Labelled photos from "wave_otsu_thresh", an image-classification folder in Ayamachii/Parkinson-s-Detection-using-Wave-and-Spiral-Drawings. The possible labels are: healthy, parkinson.

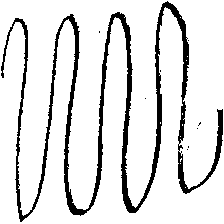
Label: healthy

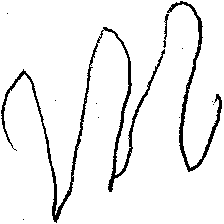
Label: parkinson

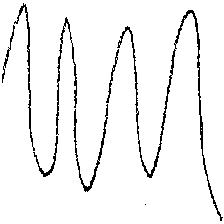
Label: healthy

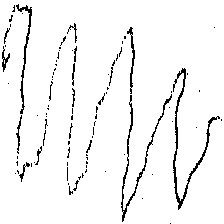
Label: parkinson

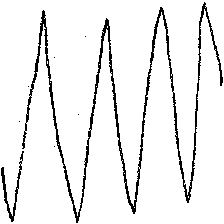
Label: healthy

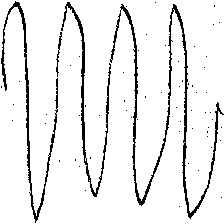
Label: parkinson
